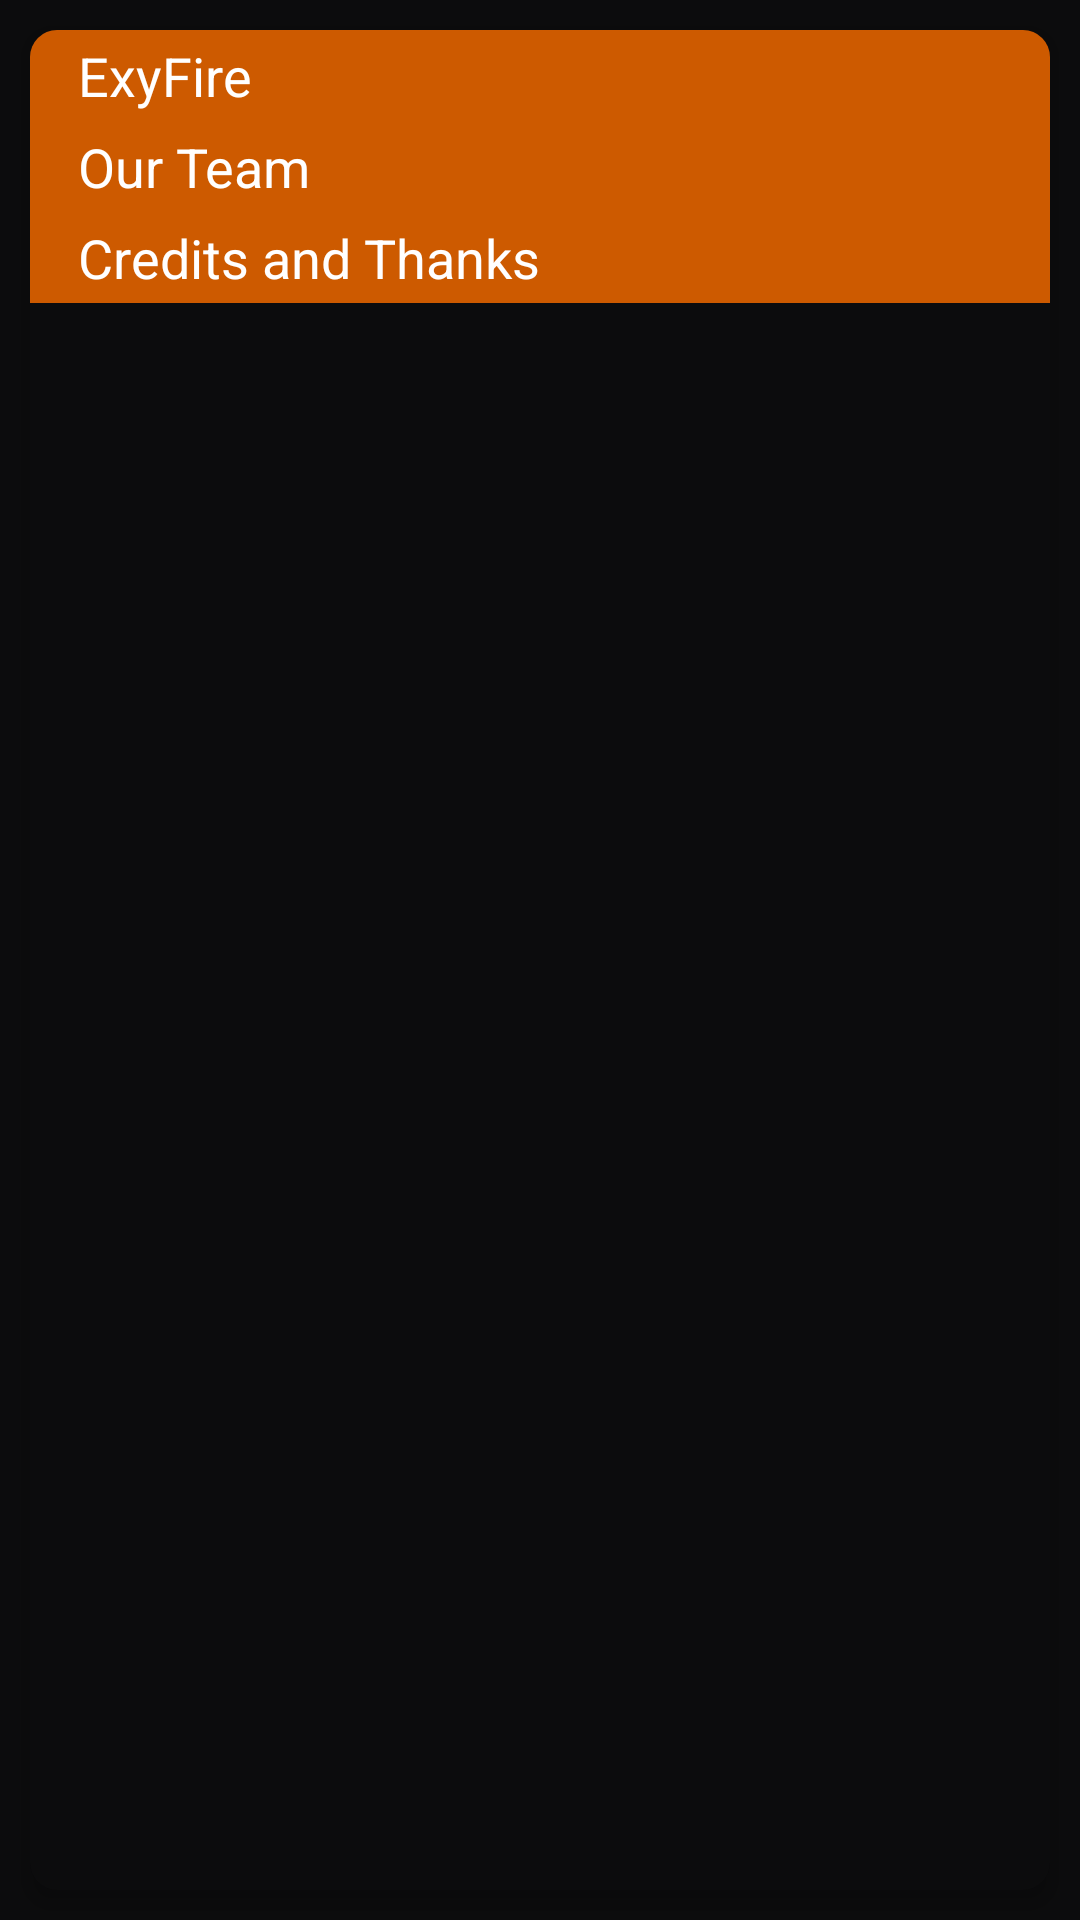

Layout XML and referenced resources for this Android screen:
<!-- AndroidManifest.xml: application theme AppThemeDark -->
<!-- res/layout/about_activity_content.xml -->
<?xml version="1.0" encoding="utf-8"?>
<android.support.v4.widget.NestedScrollView
    xmlns:android="http://schemas.android.com/apk/res/android"
    xmlns:app="http://schemas.android.com/apk/res-auto"
    xmlns:tools="http://schemas.android.com/tools"
    android:layout_width="match_parent"
    android:layout_height="match_parent"
    android:layout_marginEnd="@dimen/activity_horizontal_margin"
    android:layout_marginStart="@dimen/activity_horizontal_margin"
    android:fillViewport="true"
    app:behavior_overlapTop="128dp"
    app:layout_behavior="@string/appbar_scrolling_view_behavior"
    tools:showIn="@layout/activity_about">

    <FrameLayout
        android:layout_width="match_parent"
        android:layout_height="match_parent">

        <android.support.v7.widget.CardView
            android:layout_width="match_parent"
            android:layout_height="match_parent"
            android:layout_gravity="center"
            android:layout_margin="10dp"
            app:cardBackgroundColor="?android:colorBackground"
            app:cardCornerRadius="9dp"
            app:cardElevation="4dp">

            <LinearLayout
                android:layout_width="match_parent"
                android:layout_height="match_parent"
                android:orientation="vertical">

                <TextView
                    android:layout_width="match_parent"
                    android:layout_height="wrap_content"
                    android:background="?colorPrimary"
                    android:gravity="center_vertical"
                    android:paddingBottom="3dp"
                    android:paddingStart="16dp"
                    android:paddingTop="3dp"
                    android:text="ExyFire"
                    android:textAppearance="?android:attr/textAppearanceMedium"
                    android:textColor="@android:color/white"/>

                <LinearLayout
                    android:id="@+id/aboutContactUsContainer"
                    android:layout_width="match_parent"
                    android:layout_height="wrap_content"
                    android:orientation="horizontal"/>

                <TextView
                    android:layout_width="match_parent"
                    android:layout_height="wrap_content"
                    android:background="?colorPrimary"
                    android:gravity="center_vertical"
                    android:paddingBottom="3dp"
                    android:paddingStart="16dp"
                    android:paddingTop="3dp"
                    android:text="Our Team"
                    android:textAppearance="?android:attr/textAppearanceMedium"
                    android:textColor="@android:color/white"/>

                <LinearLayout
                    android:id="@+id/aboutTeamContainer"
                    android:layout_width="match_parent"
                    android:layout_height="wrap_content"
                    android:orientation="vertical"/>

                <TextView
                    android:layout_width="match_parent"
                    android:layout_height="wrap_content"
                    android:background="?colorPrimary"
                    android:gravity="center_vertical"
                    android:paddingBottom="3dp"
                    android:paddingStart="16dp"
                    android:paddingTop="3dp"
                    android:text="Credits and Thanks"
                    android:textAppearance="?android:attr/textAppearanceMedium"
                    android:textColor="@android:color/white"/>

                <LinearLayout
                    android:id="@+id/aboutCreditsContainer"
                    android:layout_width="match_parent"
                    android:layout_height="wrap_content"
                    android:orientation="vertical"/>
            </LinearLayout>
        </android.support.v7.widget.CardView>
    </FrameLayout>

</android.support.v4.widget.NestedScrollView>
<!-- res/layout/activity_about.xml (included above) -->
<?xml version="1.0" encoding="utf-8"?>
<android.support.design.widget.CoordinatorLayout
    xmlns:android="http://schemas.android.com/apk/res/android"
    xmlns:app="http://schemas.android.com/apk/res-auto"
    android:layout_width="match_parent"
    android:layout_height="match_parent"
    android:fitsSystemWindows="true"
    >

    <android.support.design.widget.AppBarLayout
        android:id="@+id/main.appbar"
        android:layout_width="match_parent"
        android:layout_height="256dp"
        android:fitsSystemWindows="true"
        android:theme="@style/ThemeOverlay.AppCompat.Dark.ActionBar"
        >

        <android.support.design.widget.CollapsingToolbarLayout
            android:id="@+id/main.collapsing"
            android:layout_width="match_parent"
            android:layout_height="match_parent"
            android:fitsSystemWindows="true"
            app:contentScrim="?attr/colorPrimary"
            app:layout_scrollFlags="scroll|exitUntilCollapsed"
            app:titleEnabled="false">


            <ImageView
                android:id="@+id/main.backdrop"
                android:layout_width="match_parent"
                android:layout_height="match_parent"
                android:fitsSystemWindows="true"
                android:scaleType="centerCrop"
                android:src="@drawable/exy"
                app:layout_collapseMode="parallax"
                />
            <View
                android:layout_width="match_parent"
                android:layout_height="match_parent"
                android:fitsSystemWindows="true"
                android:background="@drawable/protective_view_gradient_top"
                app:layout_collapseMode="parallax"/>

            <android.support.v7.widget.Toolbar
                android:id="@+id/aboutToolbar"
                android:layout_width="match_parent"
                android:layout_height="?attr/actionBarSize"
                app:layout_collapseMode="pin"
                app:popupTheme="@style/ThemeOverlay.AppCompat.Light"
                />
        </android.support.design.widget.CollapsingToolbarLayout>
    </android.support.design.widget.AppBarLayout>
    <include layout="@layout/about_activity_content"/>
</android.support.design.widget.CoordinatorLayout>
<!-- resources referenced by this layout -->
<resources>
  <style name="AppThemeDark" parent="Theme.AppCompat">
          
          <item name="colorPrimary">@color/colorPrimary</item>
          <item name="colorPrimaryDark">@color/colorPrimaryDark</item>
          <item name="colorAccent">@color/colorAccent</item>
          <item name="android:colorBackground">@color/darkBgColor</item>
          <item name="android:alertDialogTheme">@style/DialogTheme</item>
          <item name="android:dialogTheme">@style/DialogTheme</item>
  
      </style>
  <color name="colorPrimary">#cd5a00</color>
  <color name="colorPrimaryDark">#994401</color>
  <color name="colorAccent">#aa6f38</color>
  <color name="darkBgColor">#0c0c0d</color>
  <style name="DialogTheme">
          <item name="android:windowIsFloating">true</item>
          <item name="android:windowContentOverlay">@null</item>
          <item name="android:windowBackground">@drawable/dialog_bg_main</item>
          <item name="android:windowNoTitle">false</item>
          <item name="android:windowMinWidthMajor">@android:dimen/dialog_min_width_major</item>
          <item name="android:windowMinWidthMinor">@android:dimen/dialog_min_width_minor</item>
  
  
      </style>
</resources>
